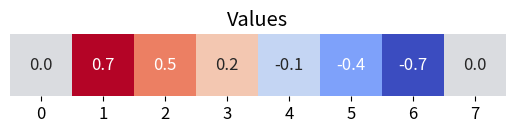

This chart was generated by the following Python code:
# -*- coding: utf-8 -*-


import numpy as np
import matplotlib.pyplot as plt
import seaborn as sns
import matplotlib
matplotlib.rcParams['font.size'] = 12

class Gridworld:
  def __init__(self, size=8):
    self.size = size
    self.states = range(size)
    self.actions = [-1, 1]

    self.policy = {}
    for s in self.states:
      self.policy[(s, 1)] = 1/2
      self.policy[(s, -1)] = 1/2

    self.value = {}
    for s in self.states:
      self.value[s] = 0

  def move(self, s, a):
    if s in (0, self.size-1): # Terminal state
      return 0, s       # Reward, Next state
    
    s_new = s + a
    
    if s_new == 0:
      return 1, s_new   # Reward, Next state

    if s_new == self.size-1:
      return -1, s_new  # Reward, Next state

    return 0, s_new     # Reward, Next state


def show_values(world, title='Values'):
    fig = plt.figure(figsize=(world.size*0.8, 1.7))
    subplot = fig.add_subplot(1, 1, 1)
    result = np.zeros([1, world.size])
    for s in world.states:
      result[0][s]  = world.value[s]
    sns.heatmap(result, square=True, cbar=False, yticklabels=[],
                annot=True, fmt='3.1f', cmap='coolwarm',
                ax=subplot).set_title(title)
    
def policy_eval(world, gamma=1, delta=0.01):
  while True:
    delta_max = 0
    for s in world.states:
      v_new = 0
      for a in world.actions:
        r, s_new = world.move(s, a)
        v_new += world.policy[(s, a)] * (r + gamma * world.value[s_new])
      delta_max = max(delta_max, abs(world.value[s] - v_new))
      world.value[s] = v_new

    if delta_max < delta:
      break
  
def policy_update(world, gamma=1):
  update = False
  for s in world.states:
    q_max = -10**10
    a_best = None
    for a in world.actions:
      r, s_new = world.move(s, a)
      q = r + gamma * world.value[s_new]
      if q > q_max:
        q_max = q
        a_best = a

    if world.policy[(s, a_best)] != 1:
      update = True
    for a in world.actions:
      world.policy[(s, a)] = 0
    world.policy[(s, a_best)] = 1
  
  return update

world = Gridworld(size=8)
policy_eval(world)
show_values(world)

policy_update(world)
for (s, a), p in world.policy.items():
  if s not in [0, 7]:
    print('p({:d},{:2d}) = {}'.format(s, a, p))